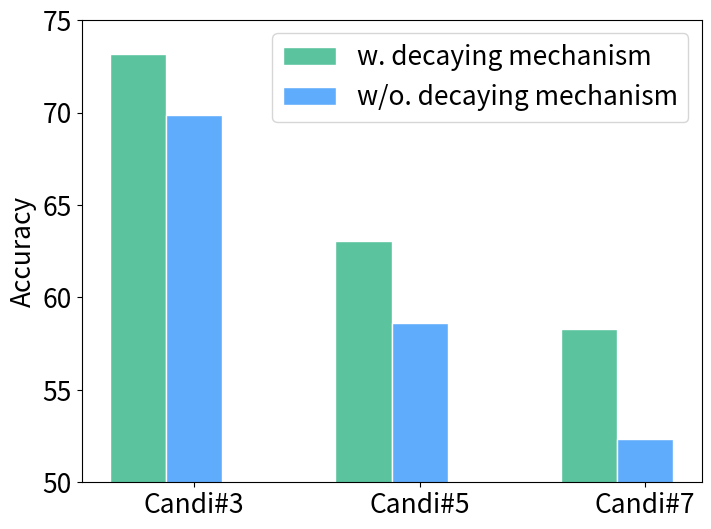

Generate this figure with matplotlib:
import numpy as np
import matplotlib.pyplot as plt

# set width of bar
barWidth = 0.25

# set height of bar
bars1 = [73.17, 63.07, 58.28]
bars2 = [69.88, 58.62, 52.34]

figsize = 8,6
figure, ax = plt.subplots(figsize=figsize)

# Set position of bar on X axis
r1 = np.arange(len(bars1))
r2 = [x + barWidth for x in r1]
r3 = [x + barWidth for x in r2]

label_font = {
              'weight': 'normal',
              'size': 19}
plt.bar(r1, bars1, color='#5bc49f', width=barWidth, edgecolor='white', label='w. decaying mechanism')
plt.bar(r2, bars2, color='#60acfc', width=barWidth, edgecolor='white', label='w/o. decaying mechanism')

# plt.xlabel('Group',label_font)
plt.ylabel("Accuracy", label_font)
plt.ylim([50, 75])
plt.xticks([r + barWidth for r in range(len(bars1))], ['Candi#3', 'Candi#5', 'Candi#7'])
labels = ax.get_xticklabels() + ax.get_yticklabels()
[label.set_fontsize(19) for label in labels]

# Create legend & Show graphic
plt.legend(prop=label_font)
plt.savefig("tt.pdf")
